Run: headless pygame with SDL's dummy video driver; simulated clock (each Clock.tick advances the game by its frame time, no real sleeping); random seed 0; keys injected as events and as key.get_pressed() state; no mouse input; restart key SPACE tapped at the start of phases 3 and 4.
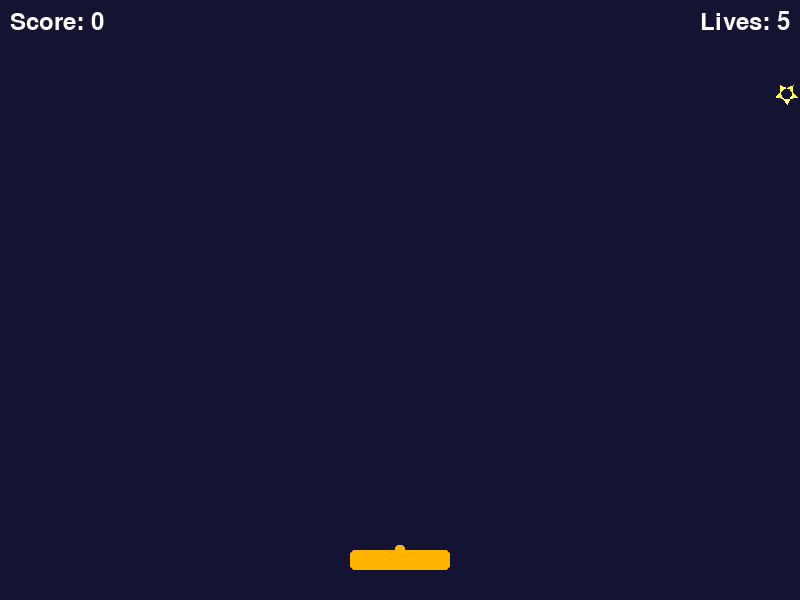
Frame 1 of 4 · flips 1–60 · no input
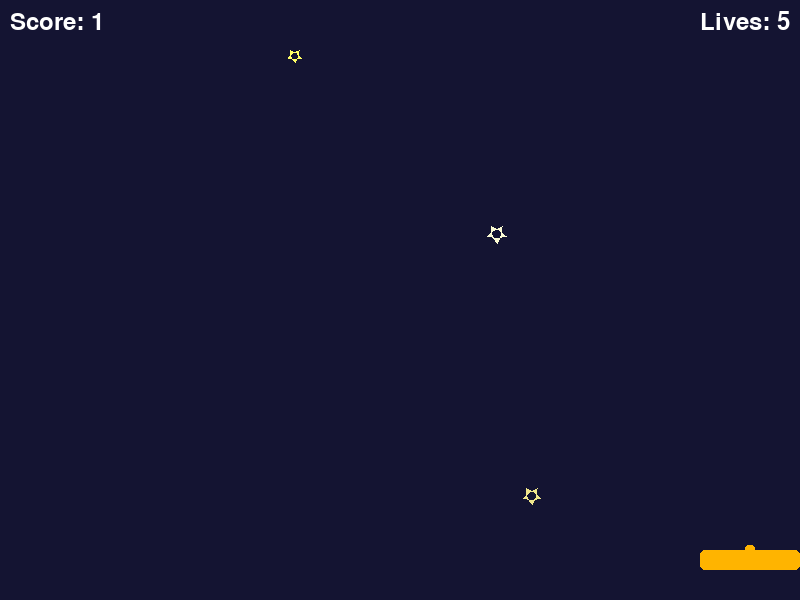
Frame 2 of 4 · flips 61–180 · tapped SPACE, RETURN · held RIGHT (→), D
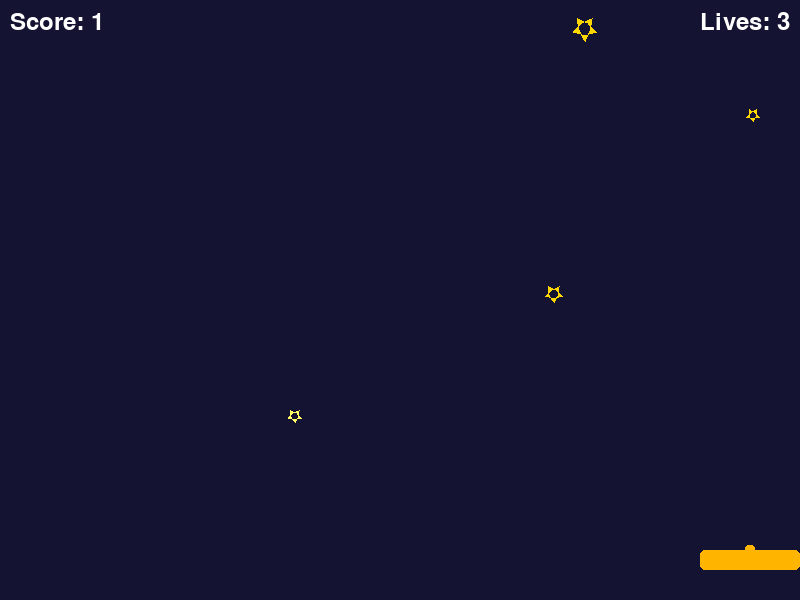
Frame 3 of 4 · flips 181–300 · tapped SPACE · held DOWN (↓), S
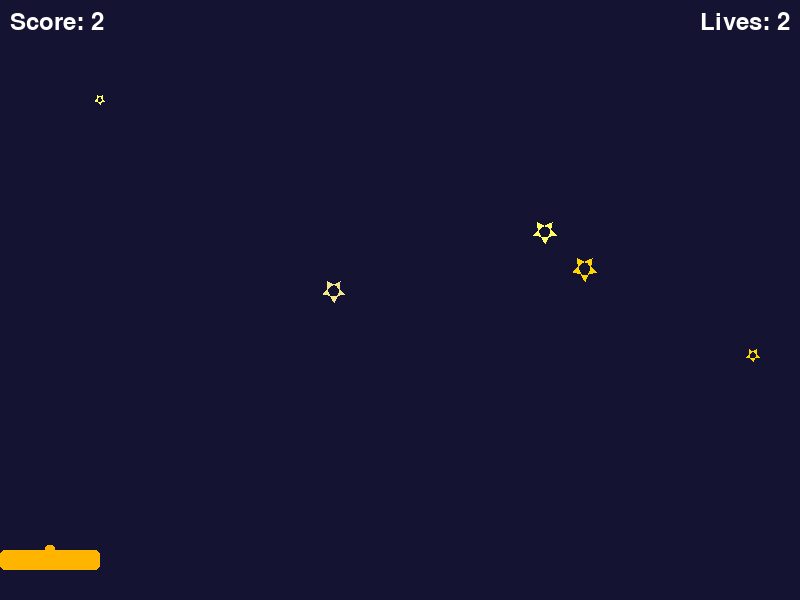
Frame 4 of 4 · flips 301–420 · tapped SPACE · held LEFT (←), A, UP (↑), W

The pygame program that drew these frames:

import pygame
import random
import sys

# 1. Initialize Pygame
pygame.init()
pygame.font.init() # Initialize font module

# 2. Screen Dimensions and Colors
SCREEN_WIDTH = 800
SCREEN_HEIGHT = 600
BACKGROUND_COLOR = (20, 20, 50) # Dark blue night sky
PLAYER_COLOR = (255, 180, 0)   # Golden basket
STAR_COLORS = [
    (255, 255, 100), # Light Yellow
    (250, 250, 210), # Lemon Chiffon
    (255, 215, 0),   # Gold
    (240, 230, 140)  # Khaki
]
TEXT_COLOR = (255, 255, 255) # White

# 3. Game Setup
screen = pygame.display.set_mode((SCREEN_WIDTH, SCREEN_HEIGHT))
pygame.display.set_caption("Catch the Falling Stars!")
clock = pygame.time.Clock()
font = pygame.font.SysFont("Arial", 36) # You can try "Comic Sans MS" if you have it for extra cuteness
small_font = pygame.font.SysFont("Arial", 24)

# 4. Player (Basket) Properties
player_width = 100
player_height = 20
player_x = (SCREEN_WIDTH - player_width) // 2
player_y = SCREEN_HEIGHT - player_height - 30 # A bit above the bottom
player_speed = 10

# 5. Star Properties
star_size_min = 10
star_size_max = 25
star_speed_min = 2
star_speed_max = 5
stars = [] # List to store star [rect, color, speed, size]

# 6. Game Variables
score = 0
lives = 5
game_over = False
spawn_timer = 0
spawn_interval = 40 # Lower is faster star spawn

def create_star():
    """Creates a new star with random properties."""
    size = random.randint(star_size_min, star_size_max)
    x = random.randint(0, SCREEN_WIDTH - size)
    y = -size # Start just above the screen
    speed = random.randint(star_speed_min, star_speed_max)
    color = random.choice(STAR_COLORS)
    # Use a Rect for easier collision detection and drawing
    star_rect = pygame.Rect(x, y, size, size)
    return {'rect': star_rect, 'color': color, 'speed': speed, 'original_size': size}

def draw_player(x, y):
    """Draws the player's basket."""
    pygame.draw.rect(screen, PLAYER_COLOR, (x, y, player_width, player_height), border_radius=5)
    # Add a little handle for cuteness
    handle_width = 10
    handle_height = 10
    pygame.draw.rect(screen, PLAYER_COLOR, (x + player_width // 2 - handle_width // 2, y - handle_height + 5, handle_width, handle_height), border_radius=3)


def draw_star(star_info):
    """Draws a star as a polygon (more star-like)."""
    rect = star_info['rect']
    color = star_info['color']
    size = star_info['original_size']
    center_x, center_y = rect.centerx, rect.centery

    # Points for a 5-pointed star
    points = []
    for i in range(5):
        angle = (i * 144 + 90) * (3.14159 / 180) # Outer points
        points.append((center_x + size/2 * pygame.math.Vector2(1, 0).rotate_rad(angle).x,
                       center_y + size/2 * pygame.math.Vector2(1, 0).rotate_rad(angle).y))
        angle_inner = ((i * 144) + 90 + 72) * (3.14159 / 180) # Inner points
        points.append((center_x + size/4 * pygame.math.Vector2(1, 0).rotate_rad(angle_inner).x,
                       center_y + size/4 * pygame.math.Vector2(1, 0).rotate_rad(angle_inner).y))
    pygame.draw.polygon(screen, color, points)


def reset_game():
    """Resets game variables for a new game."""
    global player_x, score, lives, stars, game_over, spawn_timer
    player_x = (SCREEN_WIDTH - player_width) // 2
    score = 0
    lives = 5
    stars = []
    game_over = False
    spawn_timer = 0

# --- Main Game Loop ---
running = True
while running:
    for event in pygame.event.get():
        if event.type == pygame.QUIT:
            running = False
        if event.type == pygame.KEYDOWN:
            if game_over and event.key == pygame.K_SPACE:
                reset_game()

    if not game_over:
        # --- Player Movement ---
        keys = pygame.key.get_pressed()
        if (keys[pygame.K_LEFT] or keys[pygame.K_a]) and player_x > 0:
            player_x -= player_speed
        if (keys[pygame.K_RIGHT] or keys[pygame.K_d]) and player_x < SCREEN_WIDTH - player_width:
            player_x += player_speed

        # --- Star Spawning ---
        spawn_timer += 1
        if spawn_timer >= spawn_interval:
            stars.append(create_star())
            spawn_timer = 0
            # Gradually decrease spawn interval to make game harder
            if spawn_interval > 15 and score % 10 == 0 and score > 0: # Every 10 points
                 spawn_interval = max(15, spawn_interval - 2)


        # --- Star Movement & Collision ---
        player_rect = pygame.Rect(player_x, player_y, player_width, player_height)
        for star in stars[:]: # Iterate over a copy for safe removal
            star['rect'].y += star['speed']

            # Check for collision with player
            if star['rect'].colliderect(player_rect):
                stars.remove(star)
                score += 1
                # Optional: Play a catch sound here if you add sounds
            # Check if star is off-screen
            elif star['rect'].top > SCREEN_HEIGHT:
                stars.remove(star)
                lives -= 1
                if lives <= 0:
                    game_over = True

    # --- Drawing ---
    screen.fill(BACKGROUND_COLOR)

    if not game_over:
        draw_player(player_x, player_y)
        for star in stars:
            draw_star(star) # Use the polygon star drawing

        # Display Score and Lives
        score_text = font.render(f"Score: {score}", True, TEXT_COLOR)
        lives_text = font.render(f"Lives: {lives}", True, TEXT_COLOR)
        screen.blit(score_text, (10, 10))
        screen.blit(lives_text, (SCREEN_WIDTH - lives_text.get_width() - 10, 10))
    else:
        # Game Over Screen
        game_over_text = font.render("GAME OVER", True, (255, 60, 60))
        final_score_text = font.render(f"Final Score: {score}", True, TEXT_COLOR)
        restart_text = small_font.render("Press SPACE to Play Again", True, TEXT_COLOR)

        screen.blit(game_over_text, (SCREEN_WIDTH // 2 - game_over_text.get_width() // 2, SCREEN_HEIGHT // 2 - 50))
        screen.blit(final_score_text, (SCREEN_WIDTH // 2 - final_score_text.get_width() // 2, SCREEN_HEIGHT // 2))
        screen.blit(restart_text, (SCREEN_WIDTH // 2 - restart_text.get_width() // 2, SCREEN_HEIGHT // 2 + 50))

    pygame.display.flip() # Update the full screen
    clock.tick(60) # Cap FPS at 60

# Quit Pygame and Python
pygame.quit()
sys.exit()
